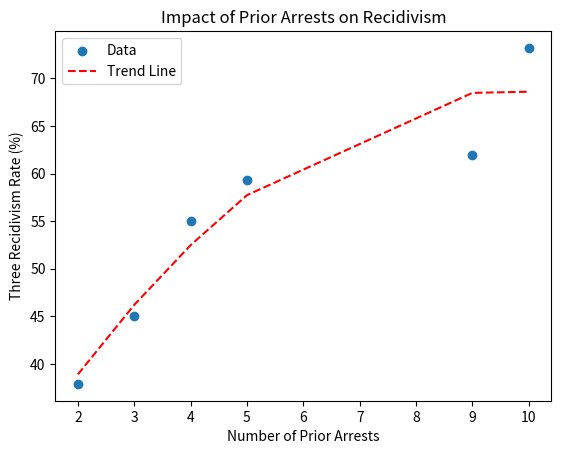
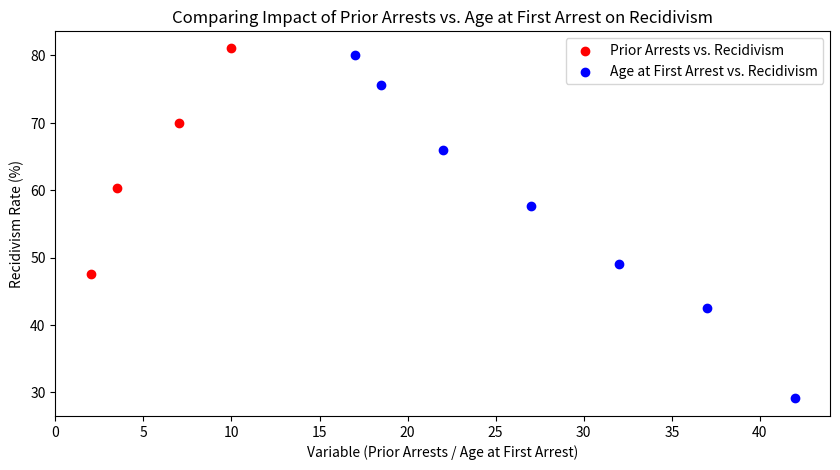

These charts were generated, in order, by the following Python code:
import numpy as np
import matplotlib.pyplot as plt
from scipy import stats
import math

#External state recidivism rates Source: https://csgjusticecenter.org/wp-content/uploads/2024/04/50-States-1-Goal_For-PDF_with508report.pdf
state_recidivism_rates = {
    'Arizona': 0.38,
    'California': 0.64,
    'Colorado': 0.52,
    'Connecticut': 0.54,
    'Florida': 0.28,
    'Georgia': 0.27,
    'Hawaii': 0.48,
    'Iowa': 0.32,
    'Kansas': 0.34,
    'Kentucky': 0.30,
    'Louisiana': 0.37,
    'Maine': 0.25,
    'Massachusetts': 0.39,
    'Michigan': 0.32,
    'Minnesota': 0.26,
    'Missouri': 0.44,
    'Nebraska': 0.26,
    'Nevada': 0.27,
    'New Jersey': 0.35,
    'New York': 0.40,
    'North Carolina': 0.25,
    'North Dakota': 0.40,
    'Ohio': 0.31,
    'Oklahoma': 0.23,
    'Oregon': 0.16,
    'Pennsylvania': 0.43,
    'South Carolina': 0.31,
    'South Dakota': 0.45,
    'Tennessee': 0.49,
    'Texas': 0.22,
    'Washington': 0.28,
    'West Virginia': 0.29,
    'Wisconsin': 0.39,
    'Wyoming': 0.23
}


# Recidivism rates by year 3 from Table 4 "Cumulative percent of state prisoners released in 34 states in 2012 who were arrested following release, by sex, race or ethnicity, age at release, and year following release"
recidivism_rates_by_characteristic_year_3_after_release = {
    'Male': 0.617,
    'Female': 0.529,
    'White': 0.598,
    'Black': 0.644,
    'Hispanic': 0.594,
    'American Indian/Alaska Native': 0.689,
    'Asian': 0.573,
    'Other': 0.593,
    '24 or younger': 0.723,
    '25-39': 0.648,
    '40 or older': 0.518,
}


#Proportion of number of state prisoners realeased in 34 States who were included in study sample, Appendix Table 1
state_release_proportion = {
    'Arizona': 0.035,
    'California': 0.115,
    'Colorado': 0.0247,
    'Connecticut': 0.0237,
    'Florida': 0.0798,
    'Georgia': 0.0406,
    'Hawaii': 0.005,
    'Iowa': 0.0122,
    'Kansas': 0.008,
    'Kentucky': 0.034,
    'Louisiana': 0.033,
    'Maine': 0.002,
    'Massachusetts': 0.006,
    'Michigan': 0.030,
    'Minnesota': 0.016,
    'Missouri': 0.039,
    'Nebraska': 0.006,
    'Nevada': 0.013,
    'New Jersey': 0.026,
    'New York': 0.055,
    'North Carolina': 0.033,
    'North Dakota': 0.002,
    'Ohio': 0.039,
    'Oklahoma': 0.017,
    'Oregon': 0.012,
    'Pennsylvania': 0.048,
    'South Carolina': 0.019,
    'South Dakota': 0.005,
    'Tennessee': 0.041,
    'Texas': 0.131,
    'Washington': 0.018,
    'West Virginia': 0.007,
    'Wisconsin': 0.020,
    'Wyoming': 0.002
}

#Use Beta Distrbution to model proportions
#This will draw a possible probability from the Beta distribution, reflecting uncertainty instead of just a point estimate, sample size from data study of 92100
#Since our sample size is very large, we are pretty confident about our given probability, but this can help future smaller samples!
def likelihood(characterisitc, sample_size=92100, confidence=0.95):
    if characterisitc not in recidivism_rates_by_characteristic_year_3_after_release:
        raise ValueError(f"Characteristic '{characterisitc}' not found in recidivism rates.")
     
    rate = recidivism_rates_by_characteristic_year_3_after_release[characterisitc]
    alpha = rate * sample_size
    beta_param = (1 - rate) * sample_size
    average = stats.beta.ppf(((1 - confidence) / 2 + (1 + confidence) / 2) / 2, alpha, beta_param)
    return average

#Compute P(Recidivism | State, age, race, sex) = P(State, age, race, sex | Recidivism) * P(Recidviism | State) / P(State, age, race, sex)
def posterior_recidivism_by_state_given_optional_age_race_sex(state, age_group=None, race=None, sex=None):
    if state not in state_recidivism_rates:
        raise ValueError(f"State '{state}' not found in recidivism rates.")
    
    prior = state_recidivism_rates[state]  #P(Recidivism | State)
    
    likelihoods = []
    if age_group:
        likelihoods.append(likelihood(age_group))
    if race:
        likelihoods.append(likelihood(race))
    if sex:
        likelihoods.append(likelihood(sex))
    
    #multiply all likelihoods together (assuming independence)
    likelihood_value = 1 if not likelihoods else np.prod(likelihoods)
    
    #compute evidence (normalization)
    evidence = likelihood_value * prior + (1 - prior) * (1 - likelihood_value)
    
    #Bayes' theorem
    posterior = (likelihood_value * prior) / evidence
    
    return posterior



posterior = posterior_recidivism_by_state_given_optional_age_race_sex("Florida", age_group="40 or older", sex="Female")
print(f"Posterior Probability: {posterior:.4f}")


#Compute P(State | Recidivism, Race) = P(Recidivism, Race | State) * P(State) / P(Recidivsm, Race)
def posterior_state_given_recidivism(race=None, age=None, sex=None):
    posterior_probs = {}

    #P(Recidivism | Race) from national data
    P_recidivism_given_race = recidivism_rates_by_characteristic_year_3_after_release.get(race, 1)

    #P(Recidivism | age) from national data
    P_recidivism_given_age = recidivism_rates_by_characteristic_year_3_after_release.get(age, 1)

    #P(Recidivism | sex) from national data
    P_recidivism_given_sex = recidivism_rates_by_characteristic_year_3_after_release.get(sex, 1)

    #Combined recidivism rate considering race, age, and sex
    P_recidivism_given_race_age_sex = (P_recidivism_given_race + P_recidivism_given_age + P_recidivism_given_sex) / 3


    #Compute denominator: Sum over all states
    normalization_factor = sum(
        state_recidivism_rates[state] * state_release_proportion[state]
        for state in state_recidivism_rates
    )


    print(f"Denominator P(Recidivism | Race={race}): {normalization_factor}")

    for state in state_recidivism_rates:
        # Estimate P(Recidivism | State, Race)
        likelihood = P_recidivism_given_race_age_sex * state_recidivism_rates[state]
        print(f"Likelihood for state={state} - {race}: {likelihood}")

        #Prior: P(State)
        prior = state_release_proportion[state]

        #Bayes' theorem: P(State | Recidivism, Race)
        posterior = (likelihood * prior) / normalization_factor
        print(f"Posterior for state={state} given Race {race}: {posterior}")

        posterior_probs[state] = posterior

    return posterior_probs


#Compute most likely state for a recidivist given characteristics
race_input = 'White'
age_input = '24 or younger'
sex_inpiut = 'Male'
posterior_native = posterior_state_given_recidivism(race_input, age_input, sex_inpiut)
#Sort states by probability biggest to smallest
sorted_states = sorted(posterior_native.items(), key=lambda x: x[1], reverse=True)
#Print top states
print(f"Most likely state for a recidivist given they are {race_input}:")
for state, prob in sorted_states:
    print(f"{state}: {prob:.4f}")


#Data with Prior Arrests, Find the Critical Point of number of Arrests in Recidivists
#Data points from Table 6 "Cumulative percent of state prisoners released in 34 states in 2012 who were arrested following release, by number of prior arrests, age at first arrest, and year following release"
prior_arrests = np.array([2, 3, 4, 5, 9, 10])
recidivism_rates = np.array([37.9, 45.0, 55.0, 59.3, 62, 73.2])
# Plot
plt.scatter(prior_arrests, recidivism_rates, label="Data")
plt.xlabel("Number of Prior Arrests")
plt.ylabel("Three Recidivism Rate (%)")
plt.title("Impact of Prior Arrests on Recidivism")

# Fit a regression line
z = np.polyfit(prior_arrests, recidivism_rates, 2)  # Quadratic fit
p = np.poly1d(z)
plt.plot(prior_arrests, p(prior_arrests), "r--", label="Trend Line")

plt.legend()
plt.show()

#Compare Impact of Age vs. Prior Arrests
#Which has a stronger impact: age at first arrest or prior arrests?
#Perform a correlation analysis to compare.
prior_arrests = np.array([2, 3.5, 7, 10])  # Midpoints for ranges
recidivism_rates_prior = np.array([47.6, 60.3, 70.0, 81.0])  # Recidivism at Year 5

age_at_first_arrest = np.array([17, 18.5, 22, 27, 32, 37, 42])  # Midpoints
recidivism_rates_age = np.array([80.0, 75.6, 65.9, 57.7, 49.0, 42.5, 29.1])  # Recidivism at Year 5

# Compute correlations
corr_prior, _ = stats.pearsonr(prior_arrests, recidivism_rates_prior)
corr_age, _ = stats.pearsonr(age_at_first_arrest, recidivism_rates_age)

print(f"Correlation (Prior Arrests vs. Recidivism): {corr_prior:.2f}")
print(f"Correlation (Age at First Arrest vs. Recidivism): {corr_age:.2f}")

# Plot the data
plt.figure(figsize=(10,5))

plt.scatter(prior_arrests, recidivism_rates_prior, label="Prior Arrests vs. Recidivism", color="red")
plt.scatter(age_at_first_arrest, recidivism_rates_age, label="Age at First Arrest vs. Recidivism", color="blue")

plt.xlabel("Variable (Prior Arrests / Age at First Arrest)")
plt.ylabel("Recidivism Rate (%)")
plt.title("Comparing Impact of Prior Arrests vs. Age at First Arrest on Recidivism")
plt.legend()
plt.show()

#Bootstrap function for correlation
def bootstrap_correlation(x, y, n_bootstrap=1000):
    correlations = []
    for _ in range(n_bootstrap):
        idx = np.random.choice(len(x), size=len(x), replace=True)
        sample_x, sample_y = x[idx], y[idx]
        
        if np.std(sample_x) == 0 or np.std(sample_y) == 0:  
            continue  # Skip cases where there's no variation

        correlations.append(stats.pearsonr(sample_x, sample_y)[0])
    
    return np.percentile(correlations, [2.5, 97.5])

# Get 95% confidence interval for correlation
corr_ci = bootstrap_correlation(prior_arrests, recidivism_rates_prior)
print(f"95% Confidence Interval for Correlation: ({corr_ci[0]:.2f}, {corr_ci[1]:.2f})")